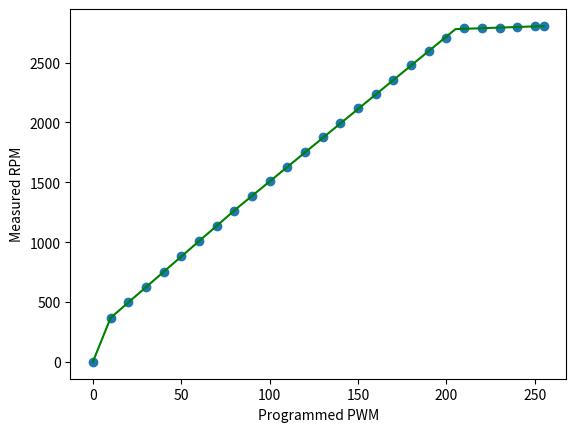

Reproduce this figure in Python.
"""
---------------------
The MIT License (MIT)

Copyright (c) 2017 Sungeun K. Jeon for Gnea Research LLC

Permission is hereby granted, free of charge, to any person obtaining a copy
of this software and associated documentation files (the "Software"), to deal
in the Software without restriction, including without limitation the rights
to use, copy, modify, merge, publish, distribute, sublicense, and/or sell
copies of the Software, and to permit persons to whom the Software is
furnished to do so, subject to the following conditions:

The above copyright notice and this permission notice shall be included in
all copies or substantial portions of the Software.

THE SOFTWARE IS PROVIDED "AS IS", WITHOUT WARRANTY OF ANY KIND, EXPRESS OR
IMPLIED, INCLUDING BUT NOT LIMITED TO THE WARRANTIES OF MERCHANTABILITY,
FITNESS FOR A PARTICULAR PURPOSE AND NONINFRINGEMENT. IN NO EVENT SHALL THE
AUTHORS OR COPYRIGHT HOLDERS BE LIABLE FOR ANY CLAIM, DAMAGES OR OTHER
LIABILITY, WHETHER IN AN ACTION OF CONTRACT, TORT OR OTHERWISE, ARISING FROM,
OUT OF OR IN CONNECTION WITH THE SOFTWARE OR THE USE OR OTHER DEALINGS IN
THE SOFTWARE.
---------------------
"""


"""
This Python script produces a continuous piece-wise line fit of actual spindle speed over
programmed speed/PWM, which must be measured and provided by the user. A plot of the data
and line fit will be auto-generated and saved in the working directory as 'line_fit.png'.

REQUIREMENTS:
  - Python 2.7 or 3.x with SciPy, NumPy, and Matplotlib Python Libraries
  
  - For the most people, the easiest way to run this script is on the free cloud service
    https://repl.it/site/languages/python3. No account necessary. Unlimited runs. To use,
    go to the website and start the Python REPL. Copy and paste this script into the 
    browser editor. Click the 'Add New File' icon on the upper left side. This is very
    important. It places the REPL in multiple file mode and will enable viewing the plot.
    Click the 'Run' icon. The solution will be presented in the console on the right side,
    and the data plot will appear as a tab called 'line_fit.png'. You can edit the script
    directly in the browser and re-run the script as many times as you need. A free 
    account is only necessary if you want to save files on their servers.
  
  - For offline Python installs, most Mac and Linux computers have Python pre-installed 
    with the required libraries. If not, a quick google search will show you how to 
    install them. For Windows, Python installations are bit more difficult. Anaconda and 
    Pyzo seem to work well.

USAGE: 
  - First, make sure you are using the stock build of Grbl for the 328p processor. Most
    importantly, the SPINDLE_PWM_MAX_VALUE and SPINDLE_PWM_MIN_VALUE should be unaltered
    from defaults, otherwise change them back to 255.0 and 1.0 respectively for this test.
    
  - Next, program the max and min rpm Grbl settings to '$30=255' and '$31=1'. This sets
    the internal PWM values equal to 'S' spindle speed for the standard Grbl build.
         
  - Check if your spindle does not turn on at very low voltages by setting 'S' spindle
    speed to 'S1'. If it does not turn on or turns at a non-useful rpm, increase 'S' by 
    one until it does. Write down this 'S' value for later. You'll start the rpm data
    collection from this point onward and will need to update the SPINDLE_PWM_MIN_VALUE 
    in cpu_map.h afterwards.
         
  - Collect actual spindle speed with a tachometer or similar means over a range of 'S' 
    and PWM values. Start by setting the spindle 'S' speed to the minimum useful 'S' from 
    the last step and measure and record actual spindle rpm. Next, increase 'S' spindle 
    speed over equally sized intervals and repeat the measurement. Increments of 20 rpm 
    should be more than enough, but decrease increment size, if highly nonlinear. Complete
    the data collection the 'S' spindle speed equal to '$30' max rpm, or at the max useful 
    rpm, and record the actual rpm output. Make sure to collect rpm data all the way 
    throughout useful output rpm. The actual operating range within this model may be set 
    later within Grbl with the '$30' and '$31' settings.
    
  - In some cases, spindle PWM output can have discontinuities or not have a useful rpm
    in certain ranges. For example, a known controller board has the spindle rpm drop
    completely at voltages above ~4.5V. If you have discontinuities like this at the low
    or high range of rpm, simply trim them from the data set. Don't include them. For 
    Grbl to compensate, you'll need to alter the SPINDLE_PWM_MIN_VALUE and/or 
    SPINDLE_PWM_MAX_VALUE in cpu_map.h to where your data set ends. This script will 
    indicate if you need to do that in the solution output.
           
  - Keep in mind that spindles without control electronics can slow down drastically when 
    cutting and under load. How much it slows down is dependent on a lot of factors, such 
    as feed rate, chip load, cutter diameter, flutes, cutter type, lubricant/coolant, 
    material being cut, etc. Even spindles with controllers can still slow down if the 
    load is higher than the max current the controller can provide. It's recommended to 
    frequently re-check and measure actual spindle speed during a job. You can always use 
    spindle speed overrides to tweak it temporarily to the desired speed.

  - Edit this script and enter the measured rpm values and their corresponding 'S' spindle 
    speed values in the data arrays below. Set the number of piecewise lines you would 
    like to use, from one to four lines. For most cases, four lines is perfectly fine.
    In certain scenarios (laser engraving), this may significantly degrade performance and
    should be reduced if possible. 
  
  - Run the Python script. Visually assess the line fit from the plot. It will not likely 
    to what you want on the first go. Dial things in by altering the line fit junction 
    points 'PWM_pointX' in this script to move where the piecewise line junctions are 
    located along the plot x-axis. It may be desired to tweak the junction points so the 
    model solution is more accurate in the region that the spindle typically running. 
    Re-run the script and tweak the junction points until you are satified with the model.
    
  - Record the solution and enter the RPM_POINT and RPM_LINE values into config.h. Set the 
    number of piecewise lines used in this model in config.h. Also set the '$30' and '$31'
    max and min rpm values to the solution values or in a range between them in Grbl '$' 
    settings. And finally, alter the SPINDLE_PWM_MIN_VALUE in cpu_map.h, if your spindle 
    needs to be above a certain voltage to produce a useful low rpm.
    
  - Once the solution is entered. Recompile and flash Grbl. This solution model is only 
    valid for this particular set of data. If the machine is altered, you will need to 
    perform this experiment again and regenerate a new model here. 
  
OUTPUT: 
  The solver produces a set of values that define the piecewise fit and can be used by 
  Grbl to quickly and efficiently compute spindle PWM output voltage for a desired RPM.
  
  The first two are the RPM_MAX ($30) and RPM_MIN ($31) Grbl settings. These must be 
  programmed into Grbl manually or setup in defaults.h for new systems. Altering these 
  values within Grbl after a piece-wise linear model is installed will not change alter 
  model. It will only alter the range of spindle speed rpm values Grbl output. 
  
  For example, if the solver produces an RPM_MAX of 9000 and Grbl is programmed with 
  $30=8000, S9000 may be programmed, but Grbl will only produce the output voltage to run 
  at 8000 rpm. In other words, Grbl will only output voltages the range between 
  max(RPM_MIN,$31) and min(RPM_MAX,$30).
        
  The remaining values define the slopes and offsets of the line segments and the junction 
  points between line segments, like so for n_pieces=3:
        
    PWM_output = RPM_LINE_A1 * rpm - RPM_LINE_B1     [ RPM_MIN < rpm < RPM_POINT12 ]
    PWM_output = RPM_LINE_A2 * rpm - RPM_LINE_B2     [ RPM_POINT12 < rpm < RPM_POINT23 ]
    PWM_output = RPM_LINE_A3 * rpm - RPM_LINE_B3     [ RPM_POINT23 < rpm < RPM_MAX ]
    
  NOTE: The script solves in terms of PWM but the final equations and values are expressed 
  in terms of rpm in the form 'PWM = a*rpm - b'. 

"""

from scipy import optimize
import numpy as np

# ----------------------------------------------------------------------------------------
# Configure spindle PWM line fit solver

n_pieces = 4 # Number of line segments used for data fit. Only 1 to 4 line segments supported.

# Programmed 'S' spindle speed values. Must start with minimum useful PWM or 'S' programmed
# value and end with the maximum useful PWM or 'S' programmed value. Order of the array must
# be synced with the RPM_measured array below. 
# NOTE: ** DO NOT USE DATA FROM AN EXISTING PIECEWISE LINE FIT. USE DEFAULT GRBL MODEL ONLY. **
PWM_set = np.array([0,10,20,30,40,50,60,70,80,90,100,110,120,130,140,150,160,170,180,190,200,210,220,230,240,250,255], dtype=float)

# Actual RPM measured at the spindle. Must be in the ascending value and equal in length 
# as the PWM_set array. Must include the min and max measured rpm output in the first and 
# last array entries, respectively.
RPM_measured = np.array([0.0,366.0,497.4,625.2,753,880.8,1006.8,1132.2,1257.0,1386.0,1508.4,1632.0,1755.0,1875.0,1994.4,2116.8,2236.8,2358.0,2476.2,2594.4,2705.4,2787.0,2790.0,2790.6,2794.8,2802.0,2806.2], dtype=float)

# Configure line fit points by 'S' programmed rpm or PWM value. Values must be between 
# PWM_max and PWM_min. Typically, alter these values to space the points evenly between 
# max and min PWM range. However, they may be tweaked to maximize accuracy in the places 
# you normally operate for highly nonlinear curves. Plot to visually assess how well the 
# solution fits the data.
PWM_point1 = 10.0 # (S) Point between segments 0 and 1. Used when n_pieces >= 2.
PWM_point2 = 80.0  # (S) Point between segments 1 and 2. Used when n_pieces >= 3.
PWM_point3 = 205.0  # (S) Point between segments 2 and 3. Used when n_pieces = 4.

# ----------------------------------------------------------------------------------------

# Advanced settings

# The optimizer requires an initial guess of the solution. Change value if solution fails.
slope_i = 100.0;  # > 0.0 

PWM_max = max(PWM_set) # Maximum PWM set in measured range
PWM_min = min(PWM_set) # Minimum PWM set in measured range
plot_figure = True # Set to False, if matplotlib is not available.

# ----------------------------------------------------------------------------------------
# DO NOT ALTER ANYTHING BELOW.

def piecewise_linear_1(x,b,k1):
    return np.piecewise(x, [(x>=PWM_min)&(x<=PWM_max)], [lambda x:k1*(x-PWM_min)+b])
    
def piecewise_linear_2(x,b,k1,k2):
    c = [b, 
         b+k1*(PWM_point1-PWM_min)]
    funcs = [lambda x:k1*(x-PWM_min)+c[0], 
             lambda x:k2*(x-PWM_point1)+c[1]]
    conds = [(x<PWM_point1)&(x>=PWM_min),
             (x<=PWM_max)&(x>=PWM_point1)]
    return np.piecewise(x, conds, funcs)
    
def piecewise_linear_3(x,b,k1,k2,k3):
    c = [b, 
         b+k1*(PWM_point1-PWM_min),
         b+k1*(PWM_point1-PWM_min)+k2*(PWM_point2-PWM_point1)]
    funcs = [lambda x:k1*(x-PWM_min)+c[0], 
             lambda x:k2*(x-PWM_point1)+c[1],
             lambda x:k3*(x-PWM_point2)+c[2]]
    conds = [(x<PWM_point1)&(x>=PWM_min),
             (x<PWM_point2)&(x>=PWM_point1),
             (x<=PWM_max)&(x>=PWM_point2)]
    return np.piecewise(x, conds, funcs)
    
def piecewise_linear_4(x,b,k1,k2,k3,k4):
    c = [b, 
         b+k1*(PWM_point1-PWM_min),
         b+k1*(PWM_point1-PWM_min)+k2*(PWM_point2-PWM_point1),
         b+k1*(PWM_point1-PWM_min)+k2*(PWM_point2-PWM_point1)+k3*(PWM_point3-PWM_point2)]
    funcs = [lambda x:k1*(x-PWM_min)+c[0], 
             lambda x:k2*(x-PWM_point1)+c[1],
             lambda x:k3*(x-PWM_point2)+c[2],
             lambda x:k4*(x-PWM_point3)+c[3]]
    conds = [(x<PWM_point1)&(x>=PWM_min),
             (x<PWM_point2)&(x>=PWM_point1),
             (x<PWM_point3)&(x>=PWM_point2),
             (x<=PWM_max)&(x>=PWM_point3)]
    return np.piecewise(x, conds, funcs)

# ----------------------------------------------------------------------------------------

print("\nCONFIG:")
print("  N_pieces: %i" % n_pieces)
print("  PWM_min: %.1f" % PWM_min)
print("  PWM_max: %.1f" % PWM_max)
if n_pieces > 1:
  print("  PWM_point1: %.1f" % PWM_point1)
if n_pieces > 2:
  print("  PWM_point2: %.1f" % PWM_point2)
if n_pieces > 3:
  print("  PWM_point3: %.1f" % PWM_point3)
print("  N_data: %i" % len(RPM_measured))
print("  PWM_set: ", PWM_set)
print("  RPM_measured: ", RPM_measured)
  
if n_pieces == 1:
  piece_func = piecewise_linear_1
  p_initial = [RPM_measured[0],slope_i]

  p , e = optimize.curve_fit(piece_func, PWM_set, RPM_measured, p0=p_initial)
  a = [p[1]]
  b = [ p[0]-p[1]*PWM_min]
  rpm = [ p[0],
          p[0]+p[1]*(PWM_point1-PWM_min)]

elif n_pieces == 2:
  piece_func = piecewise_linear_2
  p_initial = [RPM_measured[0],slope_i,slope_i]

  p , e = optimize.curve_fit(piece_func, PWM_set, RPM_measured, p0=p_initial)
  a = [p[1],p[2]]
  b = [ p[0]-p[1]*PWM_min,
        p[0]+p[1]*(PWM_point1-PWM_min)-p[2]*PWM_point1]
  rpm = [ p[0],
          p[0]+p[1]*(PWM_point1-PWM_min),
          p[0]+p[1]*(PWM_point1-PWM_min)+p[2]*(PWM_max-PWM_point1)]

elif n_pieces == 3:
  piece_func = piecewise_linear_3
  p_initial = [RPM_measured[0],slope_i,slope_i,slope_i]
  
  p , e = optimize.curve_fit(piece_func, PWM_set, RPM_measured, p0=p_initial)
  a = [p[1],p[2],p[3]]
  b = [ p[0]-p[1]*PWM_min,
        p[0]+p[1]*(PWM_point1-PWM_min)-p[2]*PWM_point1,
        p[0]+p[1]*(PWM_point1-PWM_min)+p[2]*(PWM_point2-PWM_point1)-p[3]*PWM_point2]
  rpm = [ p[0],
          p[0]+p[1]*(PWM_point1-PWM_min),
          p[0]+p[1]*(PWM_point1-PWM_min)+p[2]*(PWM_point2-PWM_point1),
          p[0]+p[1]*(PWM_point1-PWM_min)+p[2]*(PWM_point2-PWM_point1)+p[3]*(PWM_max-PWM_point2) ]

elif n_pieces == 4:
  piece_func = piecewise_linear_4
  p_initial = [RPM_measured[0],slope_i,slope_i,slope_i,slope_i]
  
  p , e = optimize.curve_fit(piece_func, PWM_set, RPM_measured, p0=p_initial)
  a = [p[1],p[2],p[3],p[4]]
  b = [ p[0]-p[1]*PWM_min,
        p[0]+p[1]*(PWM_point1-PWM_min)-p[2]*PWM_point1,
        p[0]+p[1]*(PWM_point1-PWM_min)+p[2]*(PWM_point2-PWM_point1)-p[3]*PWM_point2,
        p[0]+p[1]*(PWM_point1-PWM_min)+p[2]*(PWM_point2-PWM_point1)+p[3]*(PWM_point3-PWM_point2)-p[4]*PWM_point3 ]
  rpm = [ p[0],
          p[0]+p[1]*(PWM_point1-PWM_min),
          p[0]+p[1]*(PWM_point1-PWM_min)+p[2]*(PWM_point2-PWM_point1),
          p[0]+p[1]*(PWM_point1-PWM_min)+p[2]*(PWM_point2-PWM_point1)+p[3]*(PWM_point3-PWM_point2),
          p[0]+p[1]*(PWM_point1-PWM_min)+p[2]*(PWM_point2-PWM_point1)+p[3]*(PWM_point3-PWM_point2)+p[4]*(PWM_max-PWM_point3) ]
      
else :
  print("ERROR: Unsupported number of pieces. Check and alter n_pieces")
  quit()

print("\nSOLUTION:\n\n[Update these #define values and uncomment]\n[ENABLE_PIECEWISE_LINEAR_SPINDLE in config.h.]")
print("#define N_PIECES %.0f" % n_pieces)
print("#define RPM_MAX %.1f" % rpm[-1])
print("#define RPM_MIN %.1f" % rpm[0])

if n_pieces > 1:
  print("#define RPM_POINT12 %.1f" % rpm[1])
if n_pieces > 2:
  print("#define RPM_POINT23 %.1f" %rpm[2])
if n_pieces > 3:
  print("#define RPM_POINT34 %.1f" %rpm[3])

print("#define RPM_LINE_A1 %.6e" % (1./a[0]))
print("#define RPM_LINE_B1 %.6e" % (b[0]/a[0]))
if n_pieces > 1:
  print("#define RPM_LINE_A2 %.6e" % (1./a[1]))
  print("#define RPM_LINE_B2 %.6e" % (b[1]/a[1]))
if n_pieces > 2:
  print("#define RPM_LINE_A3 %.6e" % (1./a[2]))
  print("#define RPM_LINE_B3 %.6e" % (b[2]/a[2]))
if n_pieces > 3:
  print("#define RPM_LINE_A4 %.6e" % (1./a[3]))
  print("#define RPM_LINE_B4 %.6e" % (b[3]/a[3]))

print("\n[To operate over full model range, manually write these]")
print("['$' settings or alter values in defaults.h. Grbl will]")
print("[operate between min($30,RPM_MAX) and max($31,RPM_MIN)]")
print("$30=%.1f (rpm max)" % rpm[-1])
print("$31=%.1f (rpm min)" % rpm[0])

if (PWM_min > 1)|(PWM_max<255):
  print("\n[Update the following #define values in cpu_map.h]")
  if (PWM_min >1) :
    print("#define SPINDLE_PWM_MIN_VALUE %.0f" % PWM_min)
  if PWM_max <255:
    print("#define SPINDLE_PWM_MAX_VALUE %.0f" % PWM_max)
else:
  print("\n[No cpu_map.h changes required.]")
print("\n")

test_val = (1./a[0])*rpm[0] - (b[0]/a[0])
if test_val < 0.0 :
  print("ERROR: Solution is negative at RPM_MIN. Adjust junction points or increase n_pieces.\n")

if plot_figure:
  import matplotlib
  matplotlib.use("Agg")
  import matplotlib.pyplot as plt
  
  fig = plt.figure()
  ax = fig.add_subplot(111)
  xd = np.linspace(PWM_min, PWM_max, 10000)
  ax.plot(PWM_set, RPM_measured, "o")
  ax.plot(xd, piece_func(xd, *p),'g')
  plt.xlabel("Programmed PWM")
  plt.ylabel("Measured RPM")
  
  # Check solution by plotting in terms of rpm.
#   x = np.linspace(rpm[0], rpm[1], 10000)
#   ax.plot((1./a[0])*x-(b[0]/a[0]),x,'r:')
#   if n_pieces > 1:
#     x = np.linspace(rpm[1], rpm[2], 10000)
#     ax.plot((1./a[1])*x-(b[1]/a[1]),x,'r:')
#   if n_pieces > 2:
#     x = np.linspace(rpm[2], rpm[3], 10000)
#     ax.plot((1./a[2])*x-(b[2]/a[2]),x,'r:')
#   if n_pieces > 3:
#     x = np.linspace(rpm[3], rpm[-1], 10000)
#     ax.plot((1./a[3])*x-(b[3]/a[3]),x,'r:')

  fig.savefig("line_fit.png")
